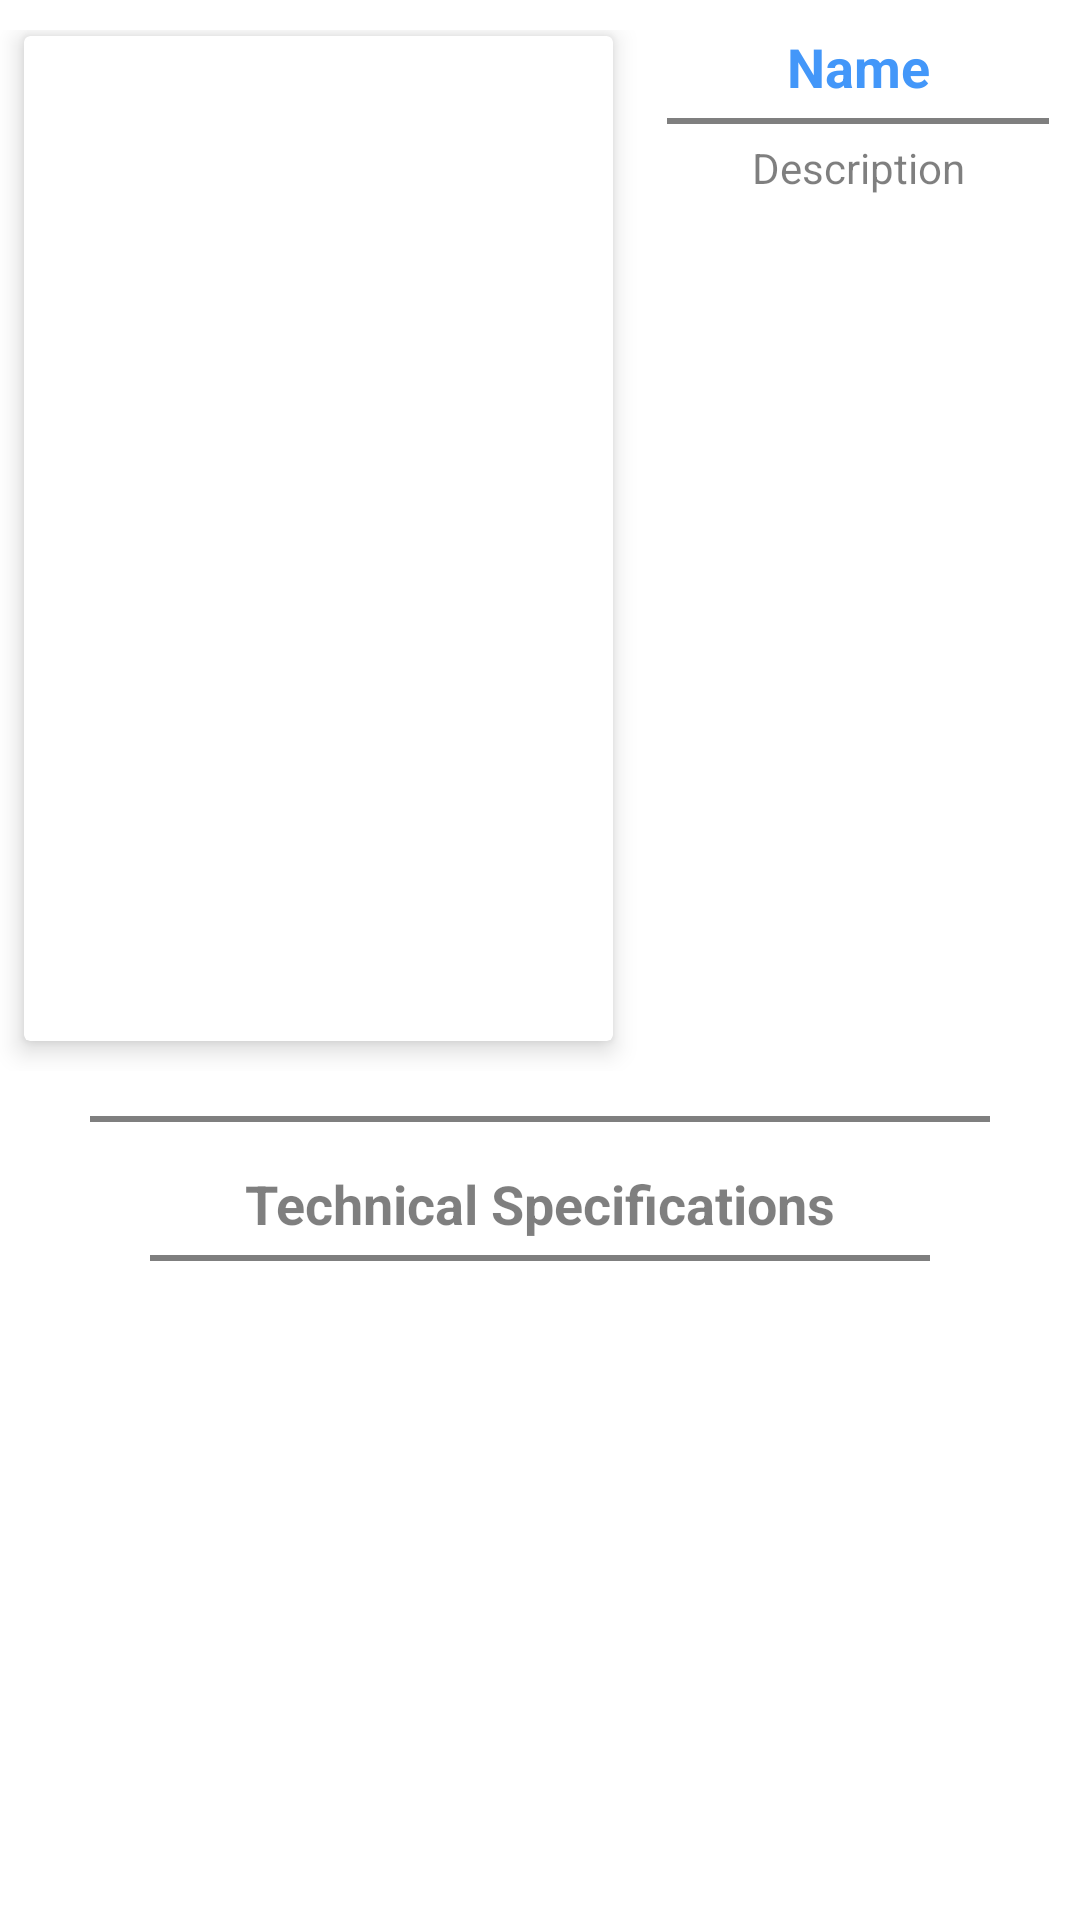

Reconstruct the res/layout file that produces this screen, plus the resources it refers to.
<!-- AndroidManifest.xml: application theme AppTheme -->
<!-- res/layout/layout_multiple_images.xml -->
<?xml version="1.0" encoding="utf-8"?>
<ScrollView xmlns:android="http://schemas.android.com/apk/res/android"
    xmlns:card_view="http://schemas.android.com/apk/res-auto"
    xmlns:tools="http://schemas.android.com/tools"
    android:layout_width="match_parent"
    android:layout_height="match_parent"
    android:background="@android:color/white"
    android:clickable="true"
    android:focusable="true"
    tools:context=".IndividualProductFragment">

    <LinearLayout
        android:layout_width="match_parent"
        android:layout_height="wrap_content"
        android:layout_marginTop="10dp"
        android:orientation="vertical">

        <LinearLayout
            android:layout_width="match_parent"
            android:layout_height="wrap_content"
            android:orientation="horizontal">

            <androidx.cardview.widget.CardView
                android:layout_width="0dp"
                android:layout_height="wrap_content"
                android:layout_marginLeft="8dp"
                android:layout_marginTop="4dp"
                android:layout_gravity="center"
                android:layout_marginRight="8dp"
                android:layout_weight=".1"
                android:layout_marginBottom="8dp"
                card_view:cardBackgroundColor="@android:color/white"
                card_view:cardElevation="5dp">

                <ImageView
                    android:id="@+id/iv_main_image"
                    android:layout_width="match_parent"
                    android:layout_height="335dp"
                    android:background="?android:selectableItemBackground"
                    android:contentDescription="@string/app_name"
                    android:scaleType="fitCenter" />

            </androidx.cardview.widget.CardView>

            <LinearLayout
                android:layout_width="0dp"
                android:layout_height="match_parent"
                android:layout_weight=".075"
                android:orientation="vertical">

                <TextView
                    android:id="@+id/tv_product_name"
                    android:layout_width="match_parent"
                    android:layout_height="wrap_content"
                    android:gravity="center"
                    android:text="Name"
                    android:textAppearance="@android:style/TextAppearance.Medium"
                    android:textColor="@color/colorSkyBlue"
                    android:textStyle="bold" />

                <View
                    android:layout_width="match_parent"
                    android:layout_height="2dp"
                    android:layout_marginStart="10dp"
                    android:layout_marginTop="5dp"
                    android:layout_marginEnd="10dp"
                    android:background="@color/almostBlack" />

                <TextView
                    android:id="@+id/tv_product_description"
                    android:layout_width="match_parent"
                    android:layout_height="wrap_content"
                    android:layout_marginStart="20dp"
                    android:layout_marginTop="5dp"
                    android:layout_marginEnd="20dp"
                    android:gravity="center"
                    android:justificationMode="inter_word"
                    android:text="Description"
                    android:textAppearance="@android:style/TextAppearance.Small"
                    android:textColor="@color/almostBlack" />
            </LinearLayout>


        </LinearLayout>

        <androidx.recyclerview.widget.RecyclerView
            android:id="@+id/rv_individual_product_images"
            android:layout_width="match_parent"
            android:layout_height="wrap_content"
            android:layout_marginTop="5dp"
            android:scrollbars="vertical" />

        <View
            android:layout_width="match_parent"
            android:layout_height="2dp"
            android:layout_marginStart="30dp"
            android:layout_marginTop="10dp"
            android:layout_marginEnd="30dp"
            android:background="@color/almostBlack" />
        


        <TextView
            android:id="@+id/tv_specs"
            android:layout_width="wrap_content"
            android:layout_height="match_parent"
            android:layout_gravity="center"
            android:layout_marginTop="15dp"
            android:paddingStart="20dp"
            android:paddingEnd="20dp"
            android:text="Technical Specifications"
            android:textAppearance="@android:style/TextAppearance.Medium"
            android:textColor="@color/almostBlack"
            android:textStyle="bold" />

        <View
            android:id="@+id/view_shadow"
            android:layout_width="match_parent"
            android:layout_height="2dp"
            android:layout_marginStart="50dp"
            android:layout_marginTop="5dp"
            android:layout_marginEnd="50dp"
            android:background="@color/almostBlack"
            android:visibility="visible" />

        <HorizontalScrollView
            android:layout_width="match_parent"
            android:layout_height="wrap_content"
            android:layout_gravity="bottom"
            android:layout_marginTop="10dp"
            android:fillViewport="true"
            android:measureAllChildren="false"
            android:scrollbars="none">

            <LinearLayout
                android:layout_width="wrap_content"
                android:layout_height="match_parent"
                android:layout_marginBottom="20dp"
                android:gravity="center"
                android:orientation="vertical">

                <TableLayout
                    android:id="@+id/tl_technical_specs"
                    android:layout_width="wrap_content"
                    android:layout_height="wrap_content"
                    android:layout_marginStart="5dp">

                </TableLayout>
            </LinearLayout>
        </HorizontalScrollView>
    </LinearLayout>
</ScrollView>
<!-- resources referenced by this layout -->
<resources>
  <color name="almostBlack">#80000000</color>
  <color name="colorSkyBlue">#4397f9</color>
  <string name="app_name">Trufrost</string>
  <style name="AppTheme" parent="Theme.MaterialComponents.Light.NoActionBar">
          
          <item name="colorPrimary">@color/colorPrimary</item>
          <item name="colorPrimaryDark">@color/colorPrimaryDark</item>
          <item name="colorAccent">@color/colorAccent</item>
      </style>
  <color name="colorPrimary">#FFFFFF</color>
  <color name="colorPrimaryDark">#D1D1D1</color>
  <color name="colorAccent">#ff3366</color>
</resources>
